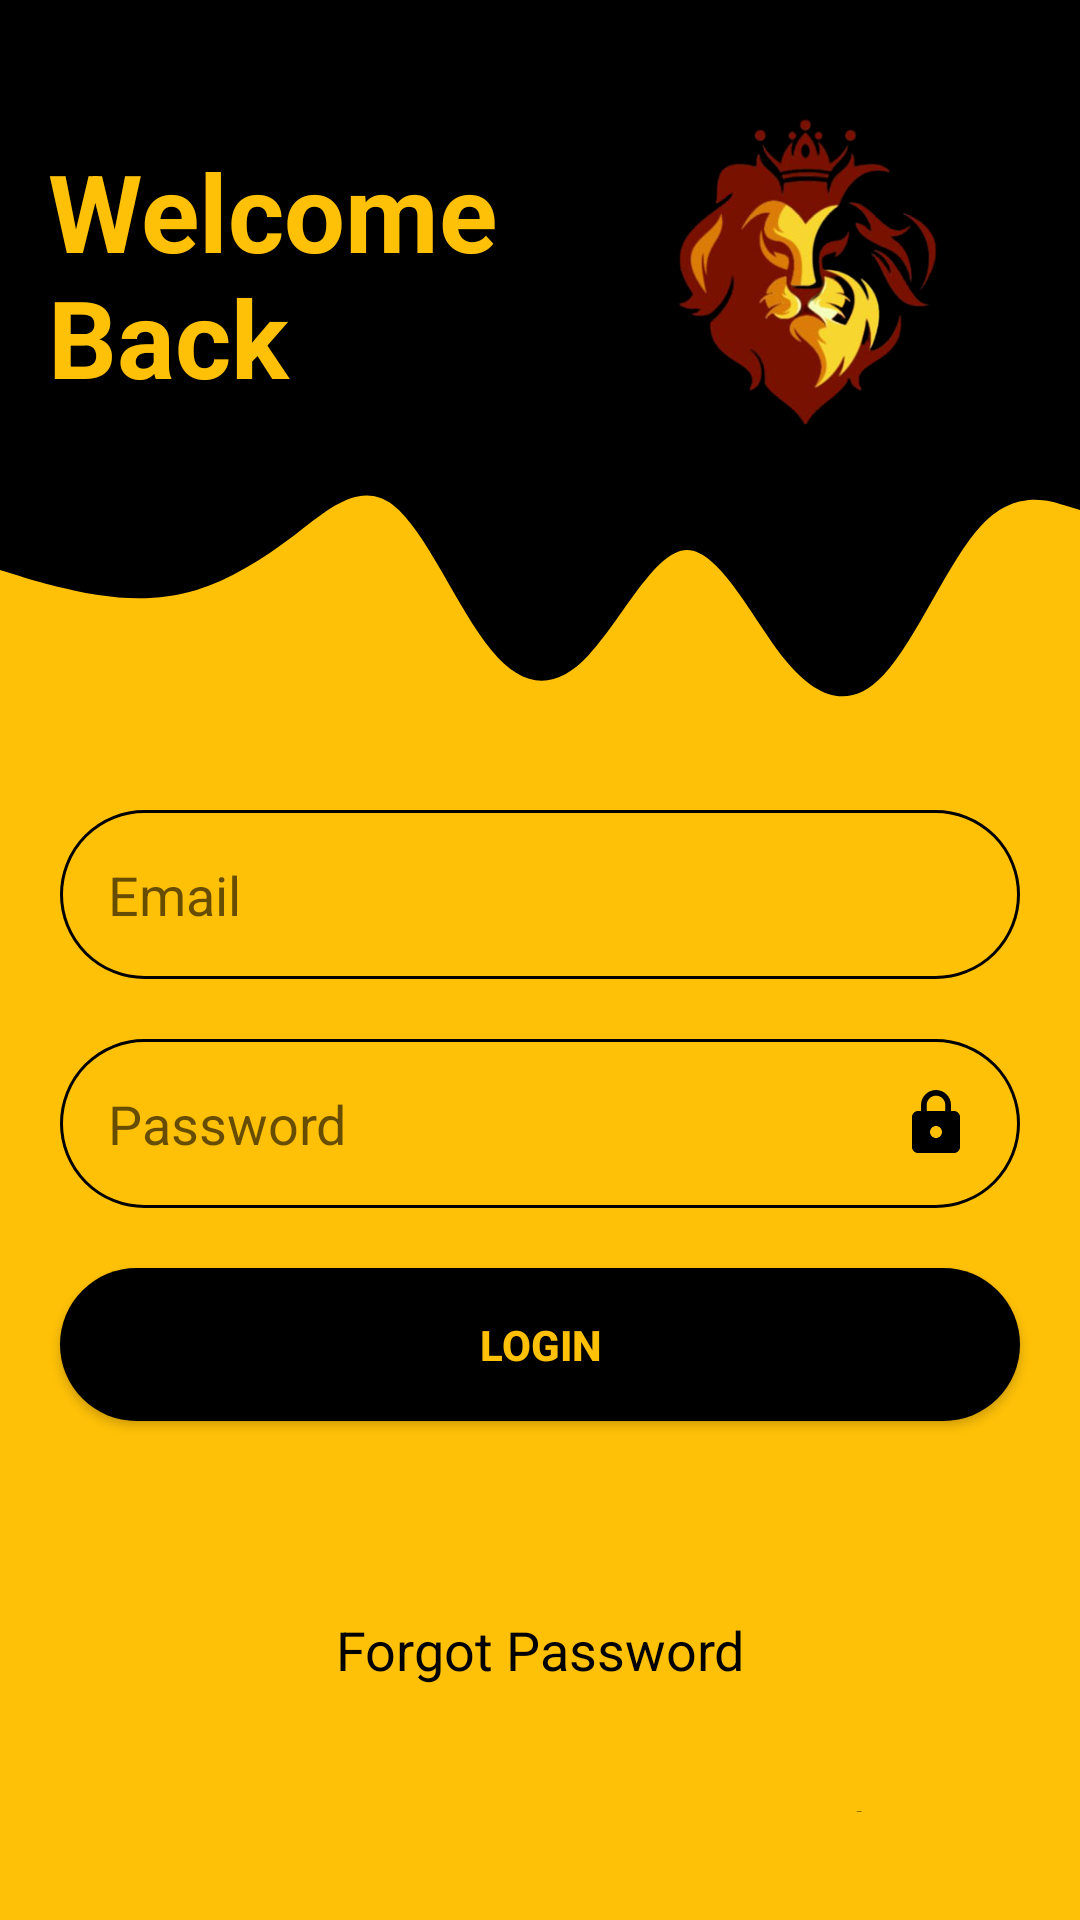

Layout XML and referenced resources for this Android screen:
<!-- AndroidManifest.xml: application theme AppTheme -->
<!-- res/layout/activity_login.xml -->
<?xml version="1.0" encoding="utf-8"?>
<androidx.constraintlayout.widget.ConstraintLayout xmlns:android="http://schemas.android.com/apk/res/android"
    xmlns:app="http://schemas.android.com/apk/res-auto"
    xmlns:tools="http://schemas.android.com/tools"
    android:layout_width="match_parent"
    android:layout_height="match_parent"
    android:background="@color/colorYellow"
    tools:context=".LoginActivity">


    <TextView
        android:id="@+id/forgottPass"

        android:layout_width="0dp"
        android:layout_height="wrap_content"
        android:layout_marginTop="64dp"
        android:gravity="center_horizontal"
        android:text="Forgot Password"
        android:textAllCaps="false"
        android:textColor="@color/colorBlack"
        android:textSize="18sp"
        app:layout_constraintEnd_toEndOf="parent"
        app:layout_constraintStart_toStartOf="parent"
        app:layout_constraintTop_toBottomOf="@+id/btnLogin" />

    <view
        android:id="@+id/topView"
        class="androidx.viewpager.widget.ViewPager"
        android:layout_width="0dp"
        android:layout_height="150dp"
        android:background="@color/colorBlack"
        app:layout_constraintEnd_toEndOf="parent"
        app:layout_constraintStart_toStartOf="parent"
        app:layout_constraintTop_toTopOf="parent" />

    <view
        android:id="@+id/view2"
        class="androidx.viewpager.widget.ViewPager"

        android:layout_width="0dp"
        android:layout_height="100dp"
        android:background="@drawable/wave"
        app:layout_constraintEnd_toEndOf="parent"
        app:layout_constraintStart_toStartOf="parent"
        app:layout_constraintTop_toBottomOf="@+id/topView" />

    <EditText
        android:id="@+id/EdtEmail"
        style="@style/EditText"
        android:layout_width="0dp"
        android:layout_height="wrap_content"
        android:background="@drawable/rounded_border"
        android:drawableEnd="@drawable/email"
        android:ems="10"
        android:hint="Email"
        android:inputType="textEmailAddress"
        android:padding="16dp"
        app:layout_constraintEnd_toEndOf="parent"
        app:layout_constraintStart_toStartOf="parent"
        app:layout_constraintTop_toBottomOf="@+id/view2" />

    <EditText
        android:id="@+id/EdtPassword"
        style="@style/EditText"
        android:layout_width="0dp"
        android:layout_height="wrap_content"
        android:background="@drawable/rounded_border"
        android:drawableEnd="@drawable/lock"
        android:ems="10"
        android:hint="Password"
        android:inputType="textPassword"
        android:padding="16dp"
        app:layout_constraintEnd_toEndOf="parent"
        app:layout_constraintStart_toStartOf="parent"
        app:layout_constraintTop_toBottomOf="@+id/EdtEmail" />

    <Button
        android:id="@+id/btnLogin"
        style="@style/EditText"
        android:layout_width="0dp"
        android:layout_height="wrap_content"
        android:layout_marginTop="16dp"
        android:background="@drawable/rounded_bg"
        android:text="LOGIN"
        android:textColor="@color/colorYellow"
        android:textStyle="bold"
        app:layout_constraintEnd_toEndOf="parent"
        app:layout_constraintStart_toStartOf="parent"
        app:layout_constraintTop_toBottomOf="@+id/EdtPassword" />

    <TextView
        android:id="@+id/gotoRegister"
        style="@style/EditText"
        android:layout_width="328dp"
        android:layout_height="0dp"
        android:gravity="center_horizontal"
        android:text="New Here? Sign Up instead"
        android:textAllCaps="false"
        android:textColor="@color/colorBlack"
        android:textSize="18sp"
        app:layout_constraintBottom_toBottomOf="parent"
        app:layout_constraintEnd_toEndOf="parent"
        app:layout_constraintStart_toStartOf="parent"
        app:layout_constraintTop_toBottomOf="@+id/forgottPass" />

    <ImageView
        android:id="@+id/imageView2"
        android:layout_width="150dp"
        android:layout_height="150dp"
        android:layout_marginTop="16dp"
        android:layout_marginEnd="16dp"
        app:layout_constraintEnd_toEndOf="parent"
        app:layout_constraintTop_toTopOf="parent"
        app:srcCompat="@drawable/logo" />

    <TextView
        android:id="@+id/txtLogin"
        android:layout_width="178dp"
        android:layout_height="104dp"
        android:layout_marginTop="60dp"
        android:text="@string/welcome"
        style="@style/header"
        app:layout_constraintBottom_toBottomOf="@+id/topView"
        app:layout_constraintEnd_toStartOf="@+id/imageView2"
        app:layout_constraintHorizontal_bias="1.0"
        app:layout_constraintStart_toStartOf="parent"
        app:layout_constraintTop_toTopOf="parent"
        app:layout_constraintVertical_bias="1.0" />

</androidx.constraintlayout.widget.ConstraintLayout>
<!-- resources referenced by this layout -->
<resources>
  <color name="colorBlack">#000000</color>
  <color name="colorYellow">#FFC107</color>
  <!-- drawable lock (drawable) -->
  <vector xmlns:android="http://schemas.android.com/apk/res/android"
      android:width="24dp"
      android:height="24dp"
      android:viewportWidth="24"
      android:viewportHeight="24"
      android:tint="@color/colorBlack">
    <path
        android:fillColor="@android:color/white"
        android:pathData="M18,8h-1L17,6c0,-2.76 -2.24,-5 -5,-5S7,3.24 7,6v2L6,8c-1.1,0 -2,0.9 -2,2v10c0,1.1 0.9,2 2,2h12c1.1,0 2,-0.9 2,-2L20,10c0,-1.1 -0.9,-2 -2,-2zM12,17c-1.1,0 -2,-0.9 -2,-2s0.9,-2 2,-2 2,0.9 2,2 -0.9,2 -2,2zM15.1,8L8.9,8L8.9,6c0,-1.71 1.39,-3.1 3.1,-3.1 1.71,0 3.1,1.39 3.1,3.1v2z"/>
  </vector>
  <!-- drawable logo: png bitmap (drawable-v24, 111931 bytes) -->
  <!-- drawable rounded_bg (drawable) -->
  <?xml version="1.0" encoding="utf-8"?>
  <shape android:shape="rectangle" xmlns:android="http://schemas.android.com/apk/res/android">
      <solid android:color="@color/colorBlack"
          android:width="1dp"/>
      <corners android:radius="100dp"/>
  </shape>
  <!-- drawable rounded_border (drawable) -->
  <?xml version="1.0" encoding="utf-8"?>
  <shape android:shape="rectangle" xmlns:android="http://schemas.android.com/apk/res/android">
      <stroke android:color="@color/colorBlack"
          android:width="1dp"/>
      <corners android:radius="100dp"/>
  </shape>
  <!-- drawable wave (drawable) -->
  <vector xmlns:android="http://schemas.android.com/apk/res/android"
      android:width="1440dp"
      android:height="320dp"
      android:viewportWidth="1440"
      android:viewportHeight="320">
    <path
        android:pathData="M0,128L21.8,133.3C43.6,139 87,149 131,154.7C174.5,160 218,160 262,149.3C305.5,139 349,117 393,90.7C436.4,64 480,32 524,58.7C567.3,85 611,171 655,213.3C698.2,256 742,256 785,218.7C829.1,181 873,107 916,106.7C960,107 1004,181 1047,224C1090.9,267 1135,277 1178,240C1221.8,203 1265,117 1309,80C1352.7,43 1396,53 1418,58.7L1440,64L1440,0L1418.2,0C1396.4,0 1353,0 1309,0C1265.5,0 1222,0 1178,0C1134.5,0 1091,0 1047,0C1003.6,0 960,0 916,0C872.7,0 829,0 785,0C741.8,0 698,0 655,0C610.9,0 567,0 524,0C480,0 436,0 393,0C349.1,0 305,0 262,0C218.2,0 175,0 131,0C87.3,0 44,0 22,0L0,0Z"
        android:fillColor="@color/colorBlack" />
  </vector>
  <string name="welcome">Welcome Back</string>
  <style name="EditText">
          <item name="android:layout_margin">20dp</item>
          <item name="android:padding">16dp</item>
      </style>
  <style name="header">
          <item name="android:textSize">36dp</item>
          <item name="android:textStyle">bold</item>
          <item name="android:textColor">@color/colorYellow</item>
      </style>
  <style name="AppTheme" parent="Theme.AppCompat.Light.DarkActionBar">
          
          <item name="colorPrimary">@color/colorPrimary</item>
          <item name="colorPrimaryDark">@color/colorPrimaryDark</item>
          <item name="colorAccent">@color/colorAccent</item>
      </style>
  <color name="colorPrimary">#37474F</color>
  <color name="colorPrimaryDark">#263238</color>
  <color name="colorAccent">#000000</color>
</resources>
